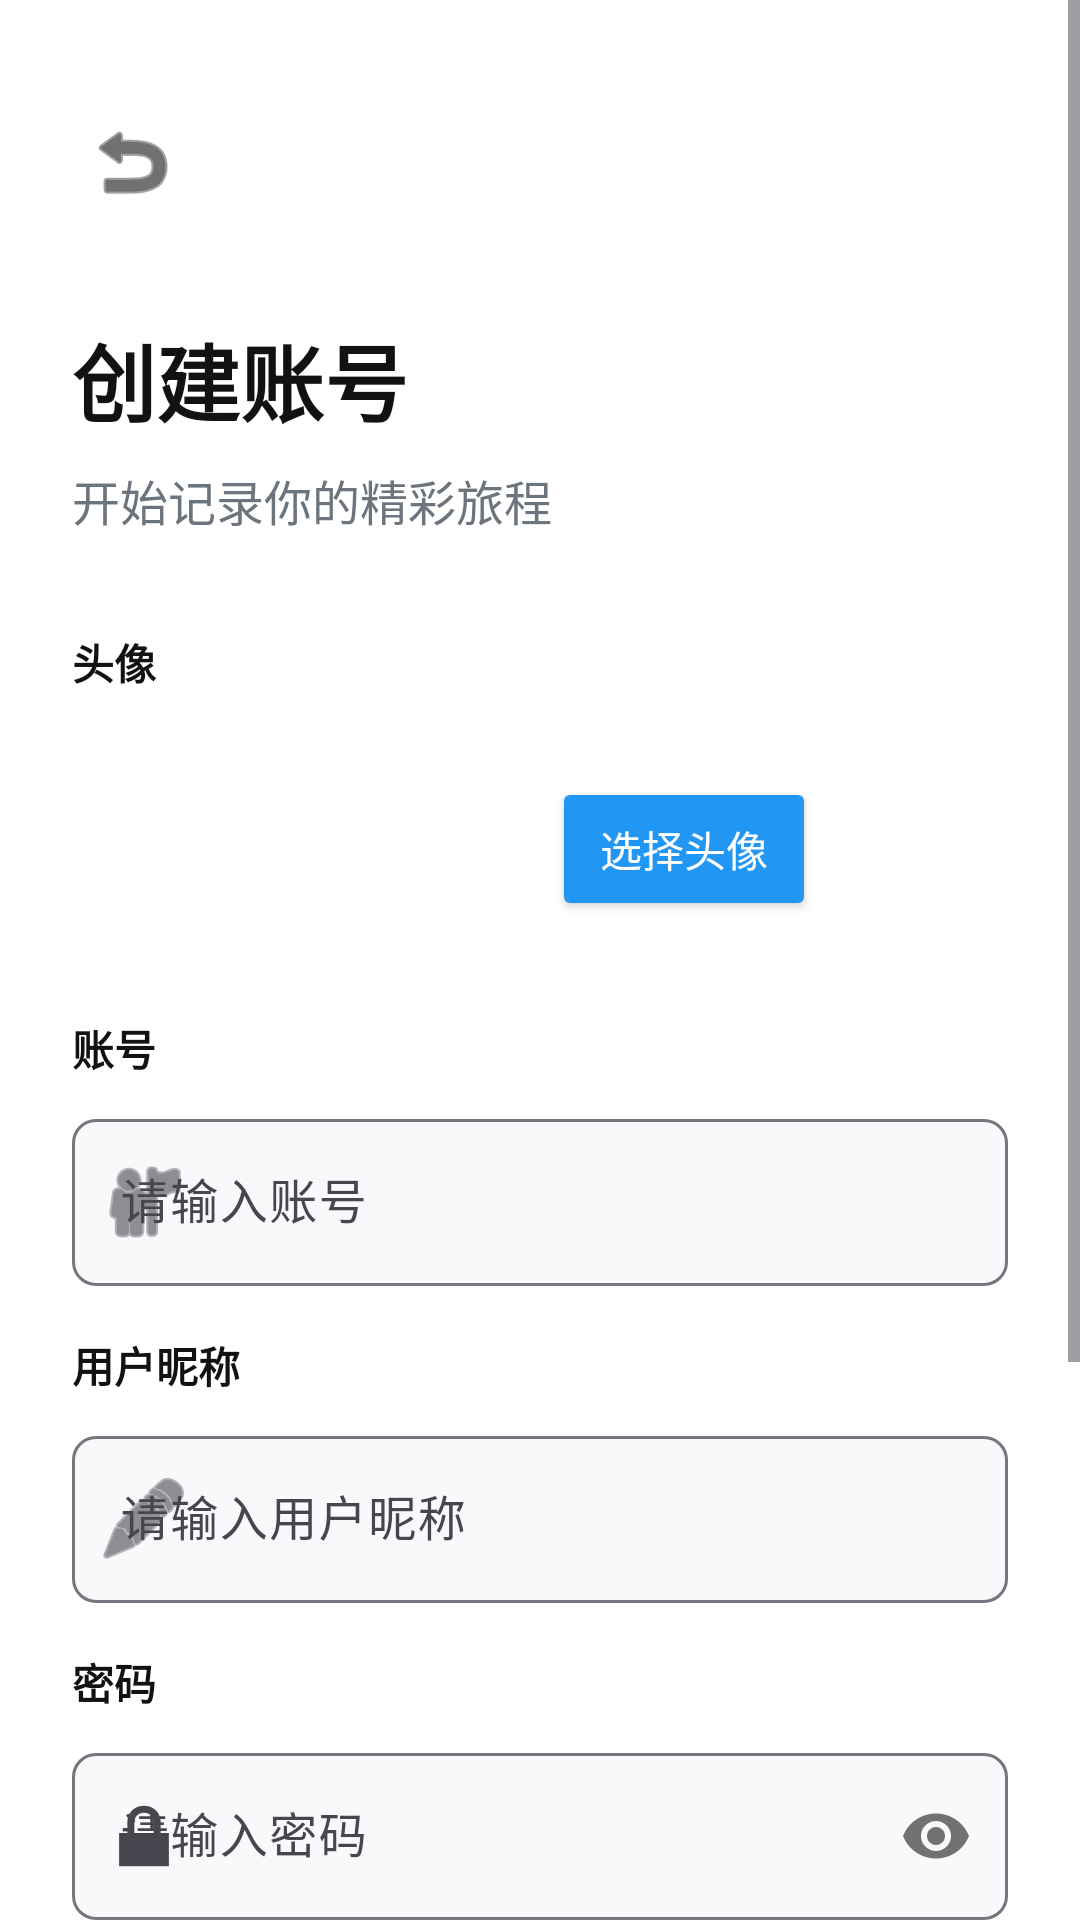

Reconstruct the res/layout file that produces this screen, plus the resources it refers to.
<!-- AndroidManifest.xml: application theme Theme.WonderLog -->
<!-- res/layout/activity_register.xml -->
<?xml version="1.0" encoding="utf-8"?>
<ScrollView xmlns:android="http://schemas.android.com/apk/res/android"
    xmlns:app="http://schemas.android.com/apk/res-auto"
    android:layout_width="match_parent"
    android:layout_height="match_parent"
    android:background="@color/white"
    android:fillViewport="true">

    <LinearLayout
        android:layout_width="match_parent"
        android:layout_height="wrap_content"
        android:orientation="vertical"
        android:padding="24dp">

        
        <ImageButton
            android:id="@+id/btn_back"
            android:layout_width="40dp"
            android:layout_height="40dp"
            android:layout_marginTop="10dp"
            android:src="@android:drawable/ic_menu_revert"
            android:tint="@color/on_surface"
            android:background="@null"
            android:padding="8dp" />

        
        <TextView
            android:layout_width="wrap_content"
            android:layout_height="wrap_content"
            android:layout_marginTop="32dp"
            android:text="创建账号"
            android:textColor="@color/on_surface"
            android:textSize="28sp"
            android:textStyle="bold" />

        <TextView
            android:layout_width="wrap_content"
            android:layout_height="wrap_content"
            android:layout_marginTop="8dp"
            android:text="开始记录你的精彩旅程"
            android:textColor="@color/on_surface_variant"
            android:textSize="16sp" />

        
        <LinearLayout
            android:layout_width="match_parent"
            android:layout_height="wrap_content"
            android:layout_marginTop="32dp"
            android:orientation="vertical">

            
            <TextView
                android:layout_width="wrap_content"
                android:layout_height="wrap_content"
                android:text="头像"
                android:textColor="@color/on_surface"
                android:textSize="14sp"
                android:textStyle="bold" />

            <LinearLayout
                android:layout_width="match_parent"
                android:layout_height="wrap_content"
                android:layout_marginTop="12dp"
                android:gravity="center"
                android:orientation="horizontal">

                <ImageView
                    android:id="@+id/iv_avatar"
                    android:layout_width="80dp"
                    android:layout_height="80dp"
                    android:background="@drawable/rounded_background"
                    android:src="@drawable/login_logo"
                    android:scaleType="centerCrop"
                    android:contentDescription="用户头像" />

                <Button
                    android:id="@+id/btn_select_avatar"
                    android:layout_width="wrap_content"
                    android:layout_height="wrap_content"
                    android:layout_marginStart="16dp"
                    android:backgroundTint="@color/primary"
                    android:text="选择头像"
                    android:textColor="@color/white"
                    android:textSize="14sp" />
            </LinearLayout>

            
            <TextView
                android:layout_width="wrap_content"
                android:layout_height="wrap_content"
                android:layout_marginTop="16dp"
                android:text="账号"
                android:textColor="@color/on_surface"
                android:textSize="14sp"
                android:textStyle="bold" />

            <com.google.android.material.textfield.TextInputLayout
                android:layout_width="match_parent"
                android:layout_height="wrap_content"
                android:layout_marginTop="8dp"
                android:hint="请输入账号"
                app:boxBackgroundColor="#F8F9FA"
                app:boxCornerRadiusBottomEnd="8dp"
                app:boxCornerRadiusBottomStart="8dp"
                app:boxCornerRadiusTopEnd="8dp"
                app:boxCornerRadiusTopStart="8dp"
                app:startIconDrawable="@android:drawable/ic_menu_myplaces">

                <com.google.android.material.textfield.TextInputEditText
                    android:id="@+id/et_username"
                    android:layout_width="match_parent"
                    android:layout_height="wrap_content"
                    android:inputType="text"
                    android:textColor="@color/on_surface"
                    android:textSize="16sp" />
            </com.google.android.material.textfield.TextInputLayout>

            
            <TextView
                android:layout_width="wrap_content"
                android:layout_height="wrap_content"
                android:layout_marginTop="16dp"
                android:text="用户昵称"
                android:textColor="@color/on_surface"
                android:textSize="14sp"
                android:textStyle="bold" />

            <com.google.android.material.textfield.TextInputLayout
                android:layout_width="match_parent"
                android:layout_height="wrap_content"
                android:layout_marginTop="8dp"
                android:hint="请输入用户昵称"
                app:boxBackgroundColor="#F8F9FA"
                app:boxCornerRadiusBottomEnd="8dp"
                app:boxCornerRadiusBottomStart="8dp"
                app:boxCornerRadiusTopEnd="8dp"
                app:boxCornerRadiusTopStart="8dp"
                app:startIconDrawable="@android:drawable/ic_menu_edit">

                <com.google.android.material.textfield.TextInputEditText
                    android:id="@+id/et_nickname"
                    android:layout_width="match_parent"
                    android:layout_height="wrap_content"
                    android:inputType="text"
                    android:textColor="@color/on_surface"
                    android:textSize="16sp" />
            </com.google.android.material.textfield.TextInputLayout>

            
            <TextView
                android:layout_width="wrap_content"
                android:layout_height="wrap_content"
                android:layout_marginTop="16dp"
                android:text="密码"
                android:textColor="@color/on_surface"
                android:textSize="14sp"
                android:textStyle="bold" />

            <com.google.android.material.textfield.TextInputLayout
                android:layout_width="match_parent"
                android:layout_height="wrap_content"
                android:layout_marginTop="8dp"
                android:hint="请输入密码"
                app:boxBackgroundColor="#F8F9FA"
                app:boxCornerRadiusBottomEnd="8dp"
                app:boxCornerRadiusBottomStart="8dp"
                app:boxCornerRadiusTopEnd="8dp"
                app:boxCornerRadiusTopStart="8dp"
                app:passwordToggleEnabled="true"
                app:startIconDrawable="@android:drawable/ic_lock_lock">

                <com.google.android.material.textfield.TextInputEditText
                    android:id="@+id/et_password"
                    android:layout_width="match_parent"
                    android:layout_height="wrap_content"
                    android:inputType="textPassword"
                    android:textColor="@color/on_surface"
                    android:textSize="16sp" />
            </com.google.android.material.textfield.TextInputLayout>

            
            <TextView
                android:layout_width="wrap_content"
                android:layout_height="wrap_content"
                android:layout_marginTop="16dp"
                android:text="确认密码"
                android:textColor="@color/on_surface"
                android:textSize="14sp"
                android:textStyle="bold" />

            <com.google.android.material.textfield.TextInputLayout
                android:layout_width="match_parent"
                android:layout_height="wrap_content"
                android:layout_marginTop="8dp"
                android:hint="请再次输入密码"
                app:boxBackgroundColor="#F8F9FA"
                app:boxCornerRadiusBottomEnd="8dp"
                app:boxCornerRadiusBottomStart="8dp"
                app:boxCornerRadiusTopEnd="8dp"
                app:boxCornerRadiusTopStart="8dp"
                app:passwordToggleEnabled="true"
                app:startIconDrawable="@android:drawable/ic_lock_lock">

                <com.google.android.material.textfield.TextInputEditText
                    android:id="@+id/et_confirm_password"
                    android:layout_width="match_parent"
                    android:layout_height="wrap_content"
                    android:inputType="textPassword"
                    android:textColor="@color/on_surface"
                    android:textSize="16sp" />
            </com.google.android.material.textfield.TextInputLayout>

            
            <Button
                android:id="@+id/btn_register"
                android:layout_width="match_parent"
                android:layout_height="56dp"
                android:layout_marginTop="32dp"
                android:backgroundTint="@color/primary"
                android:text="注册"
                android:textColor="@color/white"
                android:textSize="18sp"
                android:textStyle="bold" />

            
            <LinearLayout
                android:layout_width="match_parent"
                android:layout_height="wrap_content"
                android:layout_marginTop="24dp"
                android:gravity="center"
                android:orientation="horizontal">

                <TextView
                    android:layout_width="wrap_content"
                    android:layout_height="wrap_content"
                    android:text="已有账号？"
                    android:textColor="@color/on_surface_variant"
                    android:textSize="14sp" />

                <TextView
                    android:id="@+id/tv_login"
                    android:layout_width="wrap_content"
                    android:layout_height="wrap_content"
                    android:layout_marginStart="8dp"
                    android:text="立即登录"
                    android:textColor="@color/primary"
                    android:textSize="14sp"
                    android:textStyle="bold" />
            </LinearLayout>
        </LinearLayout>
    </LinearLayout>
</ScrollView>
<!-- resources referenced by this layout -->
<resources>
  <color name="on_surface">#FF121212</color>
  <color name="on_surface_variant">#FF6C757D</color>
  <color name="primary">#FF2196F3</color>
  <color name="white">#FFFFFFFF</color>
  <style name="Theme.WonderLog" parent="Base.Theme.WonderLog" />
  <style name="Base.Theme.WonderLog" parent="Theme.Material3.DayNight.NoActionBar">
          
          <item name="colorPrimary">@color/primary</item>
      </style>
</resources>
